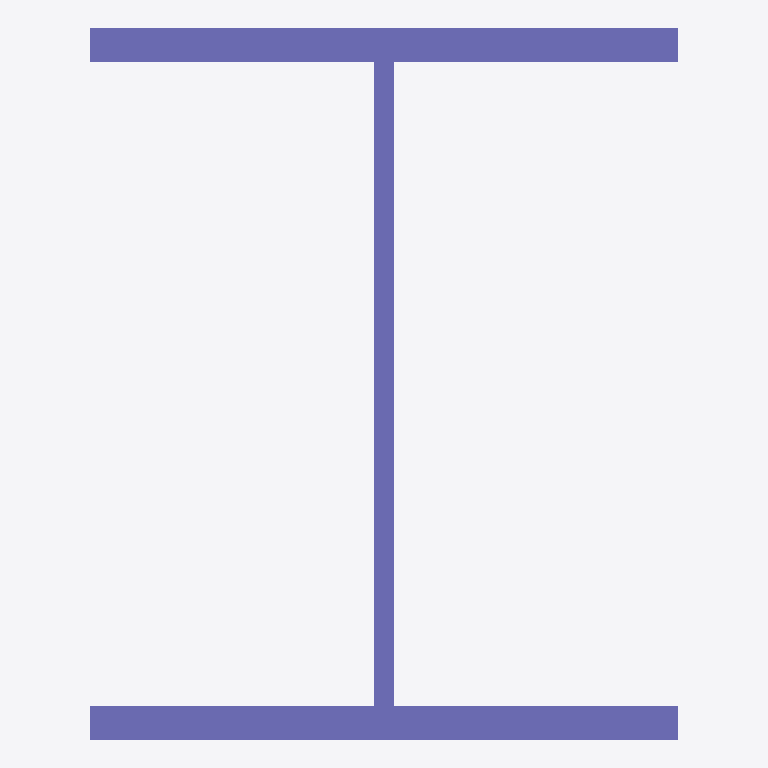
Plan cut of the same IFC building model at storey 'Level 1' (level 0.00 m, cut at 1.40 m), seen from above with north up, elements coloured by IFC class: 1 column (violet). Cut surfaces are drawn darker.
Extent 0.8 m × 1.0 m × 3.0 m (x, y, z). Storeys (1): Level 1 at 0.00 m. Elements (1): 1 IfcColumn.

HEADER;
FILE_DESCRIPTION(('ViewDefinition [CoordinationView]'),'2;1');
FILE_NAME('temp.ifc','2024-10-08T00:38:15',('Aliyan'),('BuildSync'),'IfcOpenShell','IfcOpenShell','');
FILE_SCHEMA(('IFC2X3'));
ENDSEC;
DATA;
#20=IFCPROJECT('2Qz07cXGqHxvFp6ZT0TeDT',#5,'Modular IFC Project',$,$,$,$,(#11,#98),#19);
#26=IFCSITE('2Qz5Q2XGqHxvFp6ZT0TeDT',#5,'Site',$,$,#25,$,$,.ELEMENT.,$,$,$,$,$);
#32=IFCBUILDING('2Qz5pqXGqHxvFp6ZT0TeDT',#5,'Building',$,$,#31,$,$,.ELEMENT.,$,$,$);
#65=IFCBUILDINGSTOREY('2QzBKyXGqHxvFp6ZT0TeDT',#5,'Level 1',$,$,#64,$,$,.ELEMENT.,0.0);
#93=IFCCOLUMN('2QzTKgXGqHxvFp6ZT0TeDT',#5,'W-Shaped Column',$,$,#70,#92,$);
ENDSEC;
